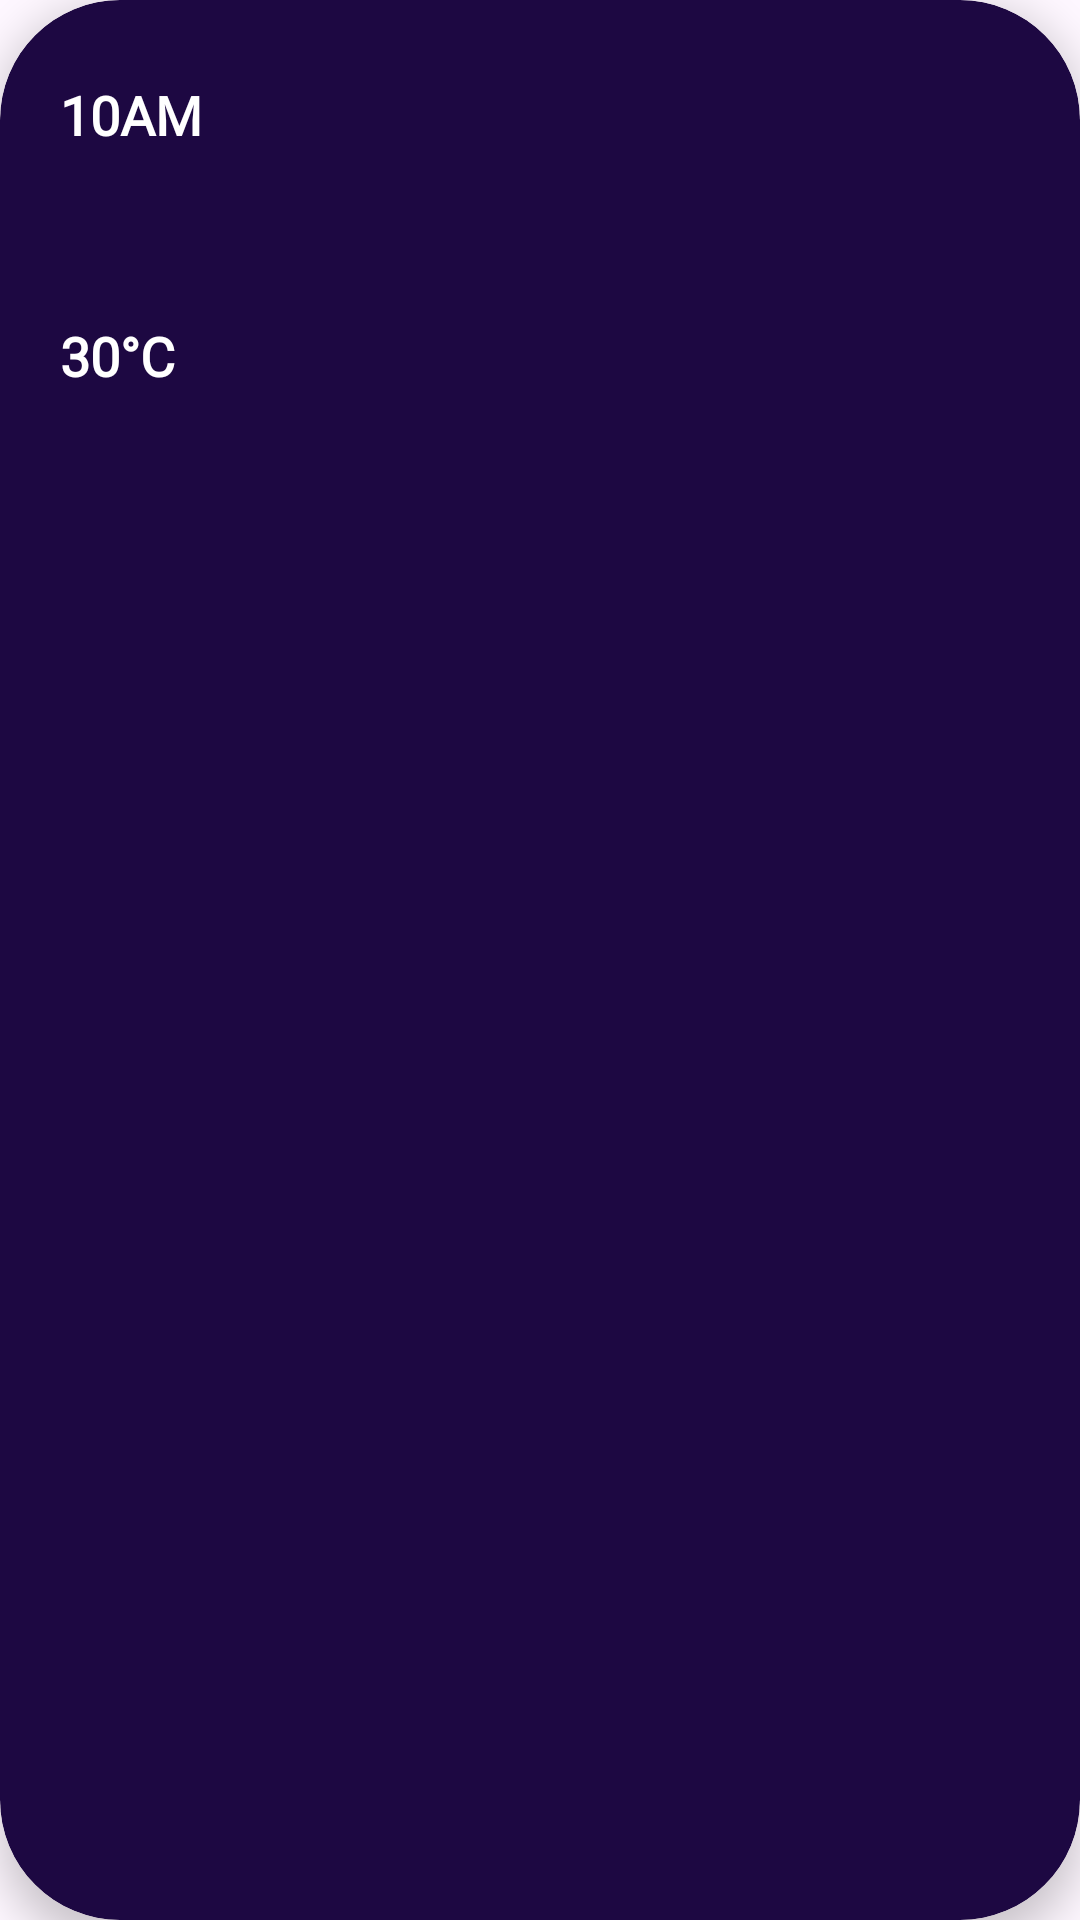

Layout XML and referenced resources for this Android screen:
<!-- AndroidManifest.xml: application theme Theme.WeatherFinalApp -->
<!-- res/layout/hour_loc_delatis_card.xml -->
<?xml version="1.0" encoding="utf-8"?>
<androidx.cardview.widget.CardView xmlns:android="http://schemas.android.com/apk/res/android"
    android:layout_width="wrap_content"
    xmlns:app="http://schemas.android.com/apk/res-auto"
    android:backgroundTint="@color/startColor"
    android:id="@+id/hourly_loc_dets_card"
    android:layout_margin="10dp"
    app:cardCornerRadius="40dp"
    app:cardElevation="8dp"
    android:layout_height="wrap_content">

    <LinearLayout
        android:layout_width="wrap_content"
        android:layout_height="wrap_content"
        android:layout_marginStart="10dp"
        android:layout_marginEnd="10dp"
        android:layout_marginTop="16dp"
        android:layout_marginBottom="16dp"
        android:padding="10dp"
        android:orientation="vertical"
        android:id="@+id/ll_hourly_card_loc_dets">

        <TextView
            android:id="@+id/tv_time_hourly_card_loc_dets"
            android:layout_width="wrap_content"
            android:layout_height="wrap_content"
            android:text="10AM"
            android:fontFamily="@font/lobster"
            android:textStyle="bold"
            android:layout_marginBottom="8dp"
            android:textColor="@color/white"
            android:textSize="18sp"/>

        <ImageView
            android:layout_width="40dp"
            android:layout_height="40dp"
            android:layout_marginBottom="8dp"
            android:src="@drawable/ic_launcher_foreground"
            android:scaleType="centerCrop"
            android:id="@+id/iv_hourly_card_loc_dets"
            />

        <TextView
            android:id="@+id/tv_temp_hourly_card_loc_dets"
            android:layout_width="wrap_content"
            android:layout_height="wrap_content"
            android:text="30°C"
            android:fontFamily="@font/lobster"
            android:textStyle="bold"
            android:textColor="@color/white"
            android:textSize="18sp"/>



    </LinearLayout>





</androidx.cardview.widget.CardView>
<!-- resources referenced by this layout -->
<resources>
  <color name="startColor">#1D0842</color>
  <color name="white">#FFFFFFFF</color>
  <style name="Theme.WeatherFinalApp" parent="Base.Theme.WeatherFinalApp" />
  <style name="Base.Theme.WeatherFinalApp" parent="Theme.Material3.DayNight.NoActionBar">
          
          
      </style>
</resources>
